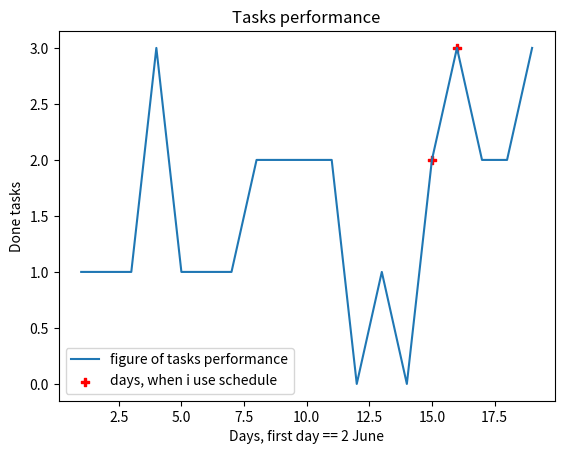

Python code for this plot:
import matplotlib.pyplot as plt
import numpy as np


def main():
    fig, ax = plt.subplots()  # ax - axes or array of axes
    y = np.array([1, 1, 1, 3, 1, 1, 1, 2, 2, 2, 2, 0, 1, 0, 2, 3, 2, 2, 3])
    x = np.array(range(1, len(y) + 1))
    schedule_y = np.array([2, 3])
    schedule_x = np.array([15, 16])

    ax.plot(x, y, label='figure of tasks performance')
    ax.scatter(schedule_x, schedule_y, color='red', marker='P', label='days, when i use schedule')
    ax.set_title("Tasks performance")
    ax.set_ylabel('Done tasks')
    ax.set_xlabel('Days, first day == 2 June')
    ax.legend()

    fig.show()
    fig.savefig('Statistic_image.jpg')


if __name__ == '__main__':
    main()

